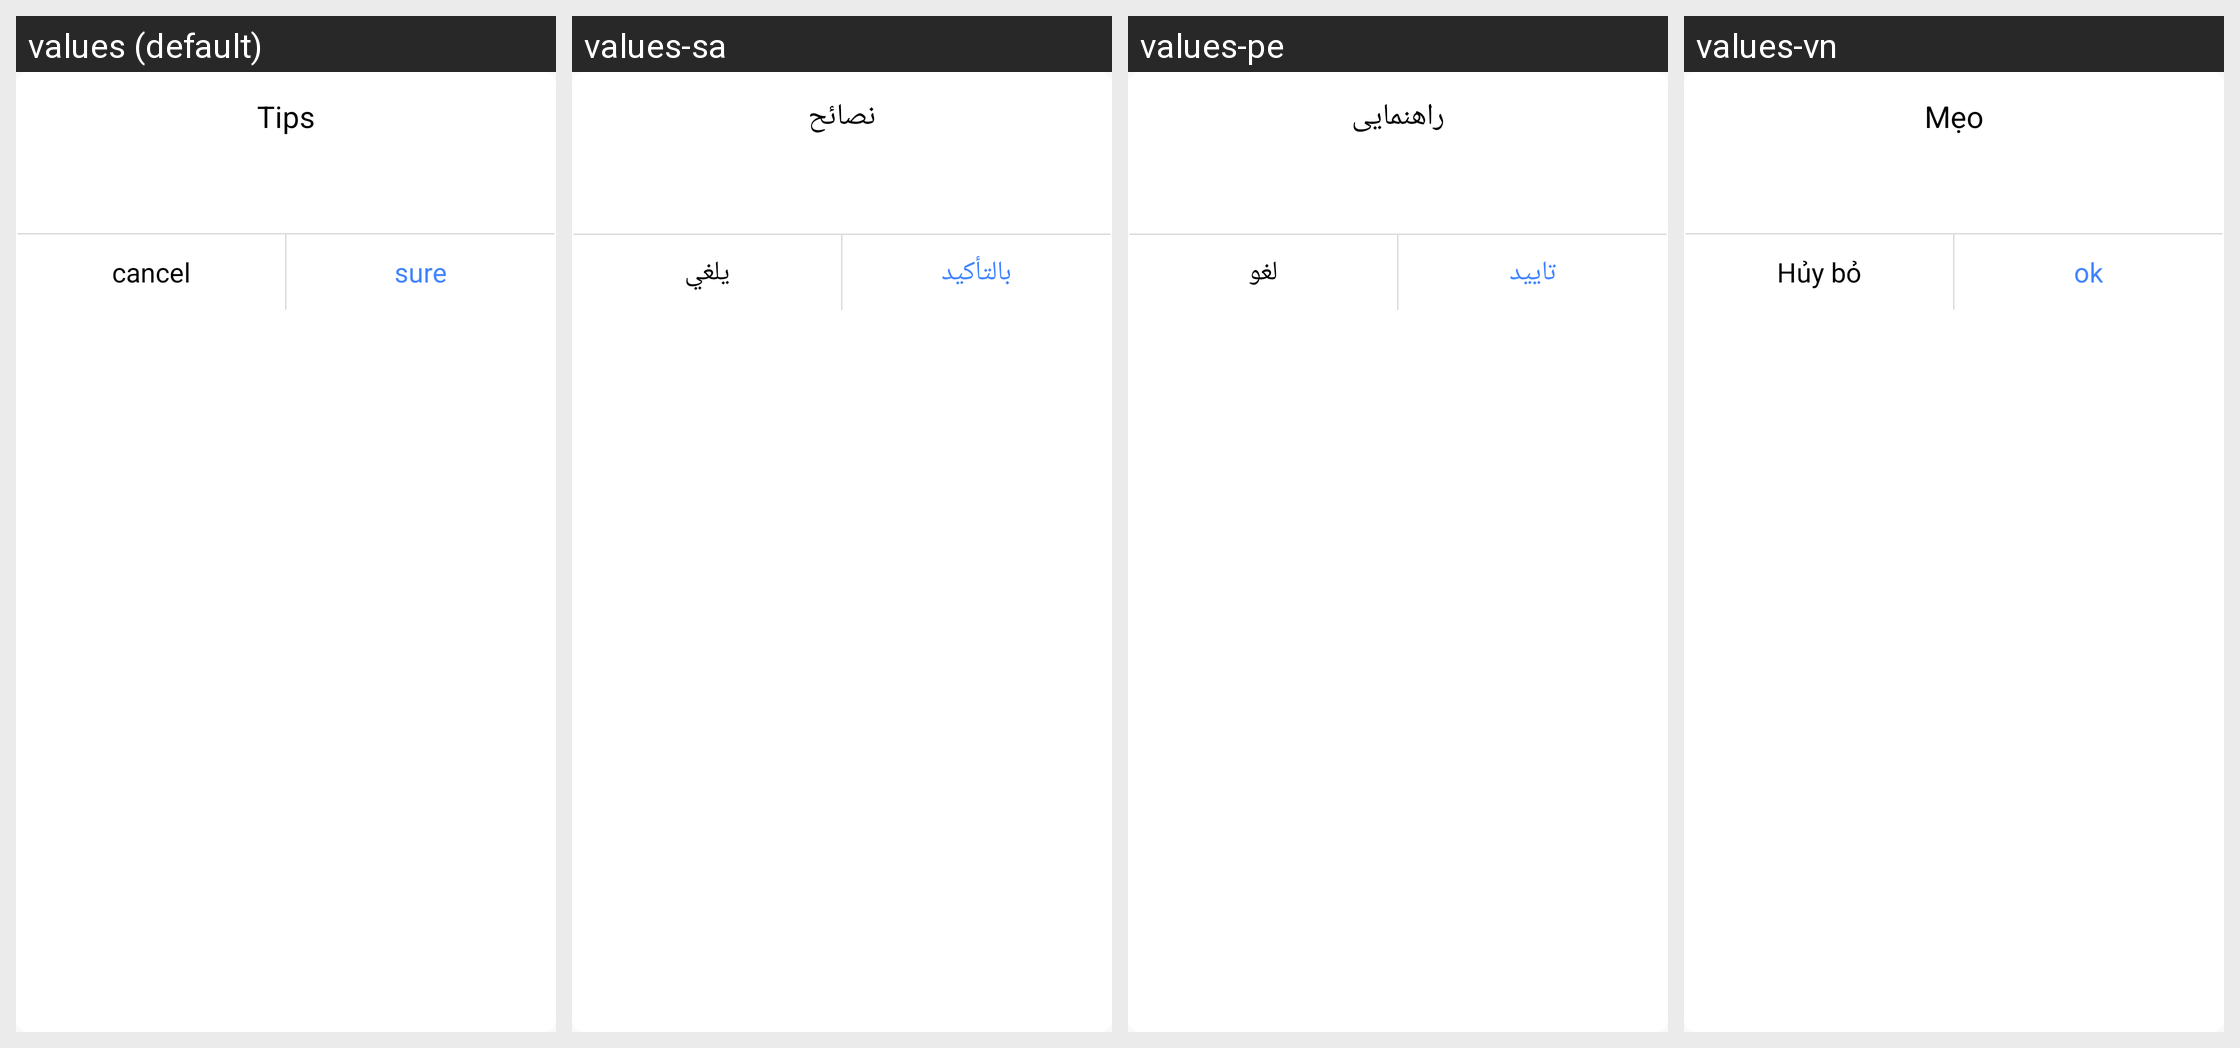

Strings drawn on this Android screen and how each of the app's shown locales translates them:
Android screen res/layout/dialog_call.xml rendered under 4 locales, left to right: values (default), values-sa, values-pe, values-vn. Device: Nexus 5 (rendered at 1080×1920; each locale shown at half size, 540×960, under a caption strip naming it); theme SplashTheme.
Other locales in the repository, not shown: values-cn, values-de, values-en, values-es, values-fr, values-it, values-jp, values-nl, values-pl, values-pt, values-ro, values-ru, values-sp, values-th, values-tr, values-ua.
Strings drawn on this screen, with the default value and each locale's value (text and hints the layout hard-codes, and strings that could not be matched under every locale, appear in the picture but are not listed):

tips
  values: Tips
  values-sa: نصائح
  values-pe: راهنمایی
  values-vn: Mẹo

cancel
  values: cancel
  values-sa: يلغي
  values-pe: لغو
  values-vn: Hủy bỏ

sure
  values: sure
  values-sa: بالتأكيد
  values-pe: تایید
  values-vn: ok
